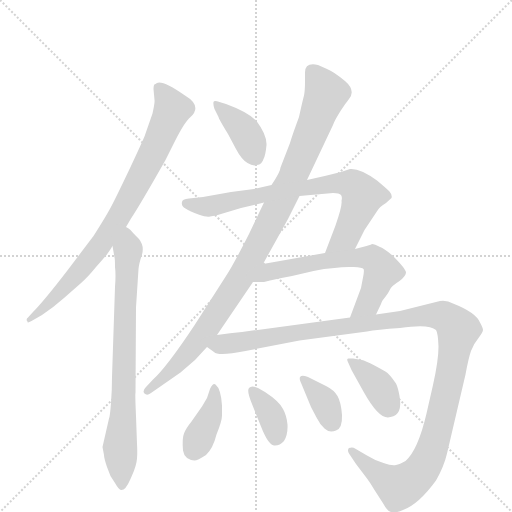
t = 0.00 s
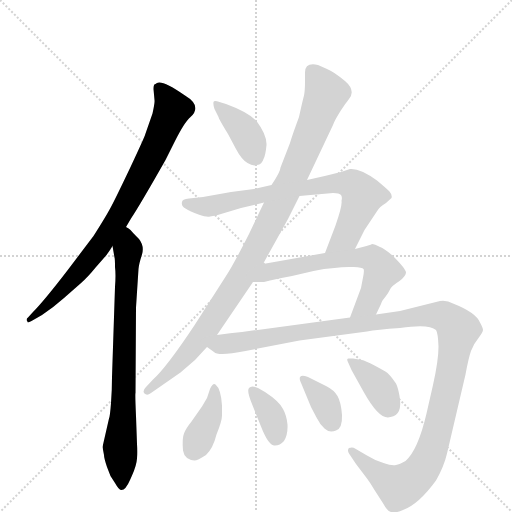
t = 1.84 s
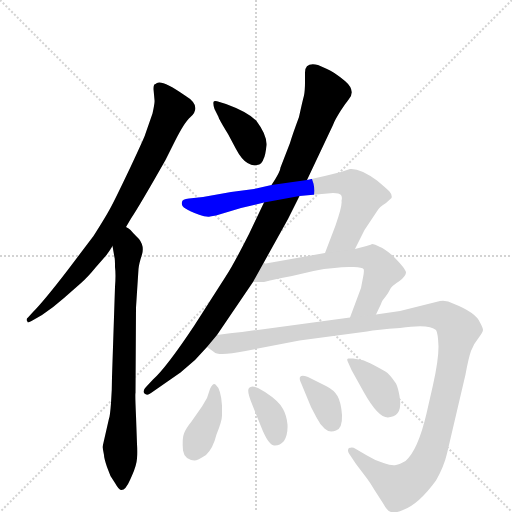
t = 3.69 s
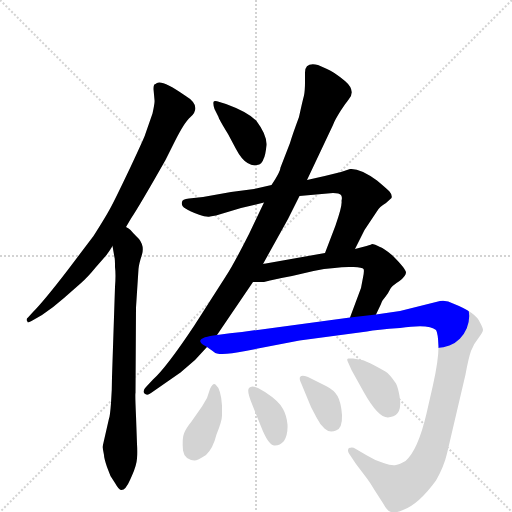
t = 5.53 s
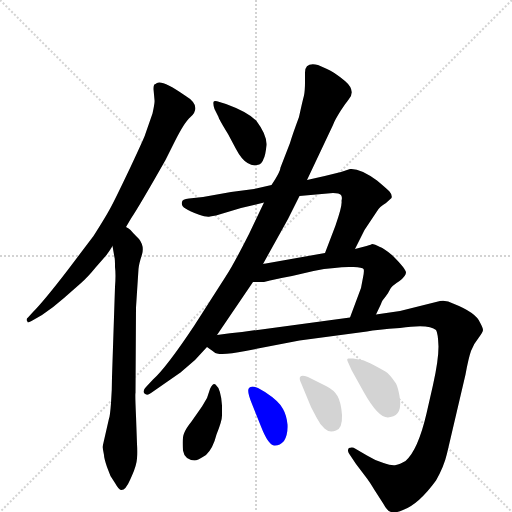
t = 7.38 s
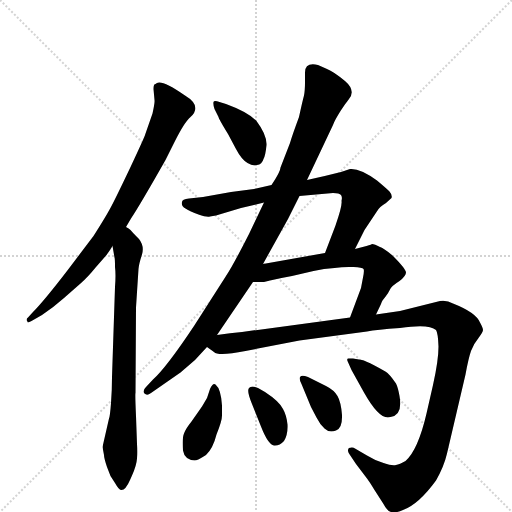
t = 9.22 s

The animated SVG that drew these frames (rendered in a browser with its animation timeline set to each time). Animation: 11 CSS @keyframes rules; one cycle of 9.22 s.

<svg version="1.1" viewBox="0 0 1024 1024" xmlns="http://www.w3.org/2000/svg">
  <g stroke="lightgray" stroke-dasharray="1,1" stroke-width="1" transform="scale(4, 4)">
    <line x1="0" y1="0" x2="256" y2="256"></line>
    <line x1="256" y1="0" x2="0" y2="256"></line>
    <line x1="128" y1="0" x2="128" y2="256"></line>
    <line x1="0" y1="128" x2="256" y2="128"></line>
  </g>
  <g transform="scale(1, -1) translate(0, -860)">
    <style type="text/css">
      
        @keyframes keyframes0 {
          from {
            stroke: blue;
            stroke-dashoffset: 819;
            stroke-width: 128;
          }
          73% {
            animation-timing-function: step-end;
            stroke: blue;
            stroke-dashoffset: 0;
            stroke-width: 128;
          }
          to {
            stroke: black;
            stroke-width: 1024;
          }
        }
        #make-me-a-hanzi-animation-0 {
          animation: keyframes0 0.91650390625s both;
          animation-delay: 0s;
          animation-timing-function: linear;
        }
      
        @keyframes keyframes1 {
          from {
            stroke: blue;
            stroke-dashoffset: 765;
            stroke-width: 128;
          }
          71% {
            animation-timing-function: step-end;
            stroke: blue;
            stroke-dashoffset: 0;
            stroke-width: 128;
          }
          to {
            stroke: black;
            stroke-width: 1024;
          }
        }
        #make-me-a-hanzi-animation-1 {
          animation: keyframes1 0.87255859375s both;
          animation-delay: 0.91650390625s;
          animation-timing-function: linear;
        }
      
        @keyframes keyframes2 {
          from {
            stroke: blue;
            stroke-dashoffset: 391;
            stroke-width: 128;
          }
          56% {
            animation-timing-function: step-end;
            stroke: blue;
            stroke-dashoffset: 0;
            stroke-width: 128;
          }
          to {
            stroke: black;
            stroke-width: 1024;
          }
        }
        #make-me-a-hanzi-animation-2 {
          animation: keyframes2 0.5681966145833334s both;
          animation-delay: 1.7890625s;
          animation-timing-function: linear;
        }
      
        @keyframes keyframes3 {
          from {
            stroke: blue;
            stroke-dashoffset: 1006;
            stroke-width: 128;
          }
          77% {
            animation-timing-function: step-end;
            stroke: blue;
            stroke-dashoffset: 0;
            stroke-width: 128;
          }
          to {
            stroke: black;
            stroke-width: 1024;
          }
        }
        #make-me-a-hanzi-animation-3 {
          animation: keyframes3 1.0686848958333333s both;
          animation-delay: 2.3572591145833335s;
          animation-timing-function: linear;
        }
      
        @keyframes keyframes4 {
          from {
            stroke: blue;
            stroke-dashoffset: 753;
            stroke-width: 128;
          }
          71% {
            animation-timing-function: step-end;
            stroke: blue;
            stroke-dashoffset: 0;
            stroke-width: 128;
          }
          to {
            stroke: black;
            stroke-width: 1024;
          }
        }
        #make-me-a-hanzi-animation-4 {
          animation: keyframes4 0.86279296875s both;
          animation-delay: 3.425944010416667s;
          animation-timing-function: linear;
        }
      
        @keyframes keyframes5 {
          from {
            stroke: blue;
            stroke-dashoffset: 635;
            stroke-width: 128;
          }
          67% {
            animation-timing-function: step-end;
            stroke: blue;
            stroke-dashoffset: 0;
            stroke-width: 128;
          }
          to {
            stroke: black;
            stroke-width: 1024;
          }
        }
        #make-me-a-hanzi-animation-5 {
          animation: keyframes5 0.7667643229166666s both;
          animation-delay: 4.288736979166667s;
          animation-timing-function: linear;
        }
      
        @keyframes keyframes6 {
          from {
            stroke: blue;
            stroke-dashoffset: 1233;
            stroke-width: 128;
          }
          80% {
            animation-timing-function: step-end;
            stroke: blue;
            stroke-dashoffset: 0;
            stroke-width: 128;
          }
          to {
            stroke: black;
            stroke-width: 1024;
          }
        }
        #make-me-a-hanzi-animation-6 {
          animation: keyframes6 1.25341796875s both;
          animation-delay: 5.055501302083334s;
          animation-timing-function: linear;
        }
      
        @keyframes keyframes7 {
          from {
            stroke: blue;
            stroke-dashoffset: 388;
            stroke-width: 128;
          }
          56% {
            animation-timing-function: step-end;
            stroke: blue;
            stroke-dashoffset: 0;
            stroke-width: 128;
          }
          to {
            stroke: black;
            stroke-width: 1024;
          }
        }
        #make-me-a-hanzi-animation-7 {
          animation: keyframes7 0.5657552083333334s both;
          animation-delay: 6.308919270833334s;
          animation-timing-function: linear;
        }
      
        @keyframes keyframes8 {
          from {
            stroke: blue;
            stroke-dashoffset: 366;
            stroke-width: 128;
          }
          54% {
            animation-timing-function: step-end;
            stroke: blue;
            stroke-dashoffset: 0;
            stroke-width: 128;
          }
          to {
            stroke: black;
            stroke-width: 1024;
          }
        }
        #make-me-a-hanzi-animation-8 {
          animation: keyframes8 0.5478515625s both;
          animation-delay: 6.874674479166667s;
          animation-timing-function: linear;
        }
      
        @keyframes keyframes9 {
          from {
            stroke: blue;
            stroke-dashoffset: 360;
            stroke-width: 128;
          }
          54% {
            animation-timing-function: step-end;
            stroke: blue;
            stroke-dashoffset: 0;
            stroke-width: 128;
          }
          to {
            stroke: black;
            stroke-width: 1024;
          }
        }
        #make-me-a-hanzi-animation-9 {
          animation: keyframes9 0.54296875s both;
          animation-delay: 7.422526041666667s;
          animation-timing-function: linear;
        }
      
        @keyframes keyframes10 {
          from {
            stroke: blue;
            stroke-dashoffset: 376;
            stroke-width: 128;
          }
          55% {
            animation-timing-function: step-end;
            stroke: blue;
            stroke-dashoffset: 0;
            stroke-width: 128;
          }
          to {
            stroke: black;
            stroke-width: 1024;
          }
        }
        #make-me-a-hanzi-animation-10 {
          animation: keyframes10 0.5559895833333334s both;
          animation-delay: 7.965494791666667s;
          animation-timing-function: linear;
        }
      
    </style>
    
      <path d="M 252 406 L 262 423 Q 280 450 331 540 L 349 576 Q 369 616 381 626 Q 405 648 370 669 Q 320 704 311 692 Q 307 692 307 682 L 309 660 Q 310 656 305 633 L 290 590 Q 290 588 262 528 Q 233 467 224 450 Q 215 432 187 388 L 134 318 Q 87 257 66 236 L 56 225 Q 51 221 55 217 Q 54 213 63 218 L 84 230 Q 109 247 128 264 L 161 293 Q 175 305 192 326 L 213 350 Q 221 361 225 368 L 252 406 Z" fill="lightgray"></path>
    
      <path d="M 218 23 L 205 -34 L 208 -50 Q 208 -56 214 -74 L 221 -92 L 230 -106 Q 238 -120 242 -120 Q 251 -121 260 -100 L 264 -91 Q 273 -71 274 -57 Q 275 -44 274 -28 L 272 28 Q 270 73 271 74 L 272 245 L 277 322 Q 278 333 284 351 Q 289 368 278 382 Q 264 396 261 400 Q 258 403 252 406 C 229 425 220 398 225 368 L 229 345 Q 230 343 230 326 Q 232 311 230 286 L 224 106 Q 224 80 222 54 Q 220 27 218 23 Z" fill="lightgray"></path>
    
      <path d="M 429 642 L 437 626 Q 437 623 456 592 L 472 562 Q 483 541 495 534 Q 506 527 514 530 Q 524 531 527 542 Q 531 549 533 570 Q 534 590 513 618 Q 496 636 452 652 L 439 656 Q 428 660 427 656 Q 426 651 429 642 Z" fill="lightgray"></path>
    
      <path d="M 614 500 L 666 610 Q 669 619 681 638 Q 693 656 698 662 Q 712 679 690 698 Q 667 717 654 722 L 636 730 Q 610 736 610 715 L 610 696 Q 610 679 608 669 Q 605 658 598 626 Q 585 591 580 574 L 561 525 Q 561 517 543 490 L 528 455 L 498 392 Q 466 329 452 308 L 388 208 Q 332 124 306 101 L 292 86 Q 284 78 289 73 Q 294 68 302 74 L 361 115 L 390 140 L 414 166 L 434 190 L 506 296 L 526 332 L 576 422 L 599 468 L 614 500 Z" fill="lightgray"></path>
    
      <path d="M 710 362 L 729 400 L 753 436 Q 759 447 772 454 L 783 464 Q 785 470 779 477 Q 772 484 754 499 Q 720 524 700 522 L 682 516 Q 651 508 614 500 L 543 490 L 508 482 L 462 476 L 406 466 L 378 463 Q 364 462 364 456 Q 362 448 371 443 Q 380 437 397 431 Q 414 425 420 427 L 432 429 L 482 444 L 528 455 L 599 468 L 666 474 Q 679 474 682 470 Q 685 466 683 458 Q 685 449 671 409 L 650 354 C 639 326 697 335 710 362 Z" fill="lightgray"></path>
    
      <path d="M 752 231 L 762 252 Q 763 256 765 259 L 772 268 Q 776 273 780 281 Q 783 288 799 298 Q 812 308 812 315 Q 812 322 785 349 Q 766 365 760 366 Q 749 372 744 372 Q 744 371 733 368 L 710 362 L 650 354 L 526 332 C 496 327 476 296 506 296 L 528 296 L 540 299 Q 564 305 584 308 L 627 318 Q 648 323 669 324 Q 688 327 707 326 Q 725 325 727 322 Q 729 319 726 305 L 722 284 L 700 225 C 690 197 739 204 752 231 Z" fill="lightgray"></path>
    
      <path d="M 880 258 L 800 238 L 752 231 L 700 225 L 484 196 Q 461 194 434 190 C 404 186 387 180 414 166 L 428 156 Q 436 147 491 158 L 599 179 L 734 197 Q 753 201 800 204 Q 858 213 872 200 Q 876 194 877 167 Q 877 139 866 90 L 853 33 Q 836 -40 811 -62 Q 799 -69 792 -70 Q 784 -72 767 -66 Q 750 -61 734 -51 L 710 -37 Q 706 -34 698 -36 Q 694 -40 698 -47 L 712 -68 L 734 -97 Q 738 -102 749 -120 L 767 -148 Q 774 -162 782 -164 Q 790 -167 806 -160 Q 837 -149 872 -101 Q 888 -73 894 -47 L 931 111 Q 937 144 942 158 Q 947 172 957 184 Q 966 196 966 200 Q 966 204 960 215 Q 952 235 906 253 Q 894 260 880 258 Z" fill="lightgray"></path>
    
      <path d="M 444 29 L 444 49 Q 442 82 431 91 Q 426 95 420 82 L 414 64 L 404 47 L 383 17 Q 371 2 368 -7 Q 364 -16 366 -41 Q 369 -59 389 -61 Q 395 -61 412 -50 Q 426 -37 433 -9 Q 444 18 444 29 Z" fill="lightgray"></path>
    
      <path d="M 530 76 L 516 84 Q 503 90 498 84 Q 493 78 504 52 L 522 7 Q 536 -29 548 -31 Q 559 -32 568 -22 Q 576 -9 575 11 Q 573 30 566 42 Q 559 57 530 76 Z" fill="lightgray"></path>
    
      <path d="M 652 88 L 616 106 Q 604 110 601 107 Q 597 104 603 92 L 622 46 L 633 25 Q 640 11 649 3 Q 658 -6 672 -1 Q 685 3 684 30 Q 682 56 675 68 Q 668 80 652 88 Z" fill="lightgray"></path>
    
      <path d="M 724 140 L 706 143 L 698 143 Q 693 144 695 138 L 703 120 L 728 75 Q 760 18 781 26 Q 806 30 799 68 Q 796 85 792 93 L 784 104 Q 781 108 775 114 Q 768 119 749 129 Q 730 139 724 140 Z" fill="lightgray"></path>
    
    
      <clipPath id="make-me-a-hanzi-clip-0">
        <path d="M 252 406 L 262 423 Q 280 450 331 540 L 349 576 Q 369 616 381 626 Q 405 648 370 669 Q 320 704 311 692 Q 307 692 307 682 L 309 660 Q 310 656 305 633 L 290 590 Q 290 588 262 528 Q 233 467 224 450 Q 215 432 187 388 L 134 318 Q 87 257 66 236 L 56 225 Q 51 221 55 217 Q 54 213 63 218 L 84 230 Q 109 247 128 264 L 161 293 Q 175 305 192 326 L 213 350 Q 221 361 225 368 L 252 406 Z"></path>
      </clipPath>
      <path clip-path="url(#make-me-a-hanzi-clip-0)" d="M 319 683 L 345 642 L 301 544 L 240 430 L 162 321 L 96 251 L 59 221" fill="none" id="make-me-a-hanzi-animation-0" stroke-dasharray="691 1382" stroke-linecap="round"></path>
    
      <clipPath id="make-me-a-hanzi-clip-1">
        <path d="M 218 23 L 205 -34 L 208 -50 Q 208 -56 214 -74 L 221 -92 L 230 -106 Q 238 -120 242 -120 Q 251 -121 260 -100 L 264 -91 Q 273 -71 274 -57 Q 275 -44 274 -28 L 272 28 Q 270 73 271 74 L 272 245 L 277 322 Q 278 333 284 351 Q 289 368 278 382 Q 264 396 261 400 Q 258 403 252 406 C 229 425 220 398 225 368 L 229 345 Q 230 343 230 326 Q 232 311 230 286 L 224 106 Q 224 80 222 54 Q 220 27 218 23 Z"></path>
      </clipPath>
      <path clip-path="url(#make-me-a-hanzi-clip-1)" d="M 252 396 L 256 350 L 240 -33 L 244 -112" fill="none" id="make-me-a-hanzi-animation-1" stroke-dasharray="637 1274" stroke-linecap="round"></path>
    
      <clipPath id="make-me-a-hanzi-clip-2">
        <path d="M 429 642 L 437 626 Q 437 623 456 592 L 472 562 Q 483 541 495 534 Q 506 527 514 530 Q 524 531 527 542 Q 531 549 533 570 Q 534 590 513 618 Q 496 636 452 652 L 439 656 Q 428 660 427 656 Q 426 651 429 642 Z"></path>
      </clipPath>
      <path clip-path="url(#make-me-a-hanzi-clip-2)" d="M 433 650 L 488 598 L 513 544" fill="none" id="make-me-a-hanzi-animation-2" stroke-dasharray="263 526" stroke-linecap="round"></path>
    
      <clipPath id="make-me-a-hanzi-clip-3">
        <path d="M 614 500 L 666 610 Q 669 619 681 638 Q 693 656 698 662 Q 712 679 690 698 Q 667 717 654 722 L 636 730 Q 610 736 610 715 L 610 696 Q 610 679 608 669 Q 605 658 598 626 Q 585 591 580 574 L 561 525 Q 561 517 543 490 L 528 455 L 498 392 Q 466 329 452 308 L 388 208 Q 332 124 306 101 L 292 86 Q 284 78 289 73 Q 294 68 302 74 L 361 115 L 390 140 L 414 166 L 434 190 L 506 296 L 526 332 L 576 422 L 599 468 L 614 500 Z"></path>
      </clipPath>
      <path clip-path="url(#make-me-a-hanzi-clip-3)" d="M 627 716 L 651 669 L 586 507 L 528 390 L 481 304 L 394 176 L 347 123 L 295 78" fill="none" id="make-me-a-hanzi-animation-3" stroke-dasharray="878 1756" stroke-linecap="round"></path>
    
      <clipPath id="make-me-a-hanzi-clip-4">
        <path d="M 710 362 L 729 400 L 753 436 Q 759 447 772 454 L 783 464 Q 785 470 779 477 Q 772 484 754 499 Q 720 524 700 522 L 682 516 Q 651 508 614 500 L 543 490 L 508 482 L 462 476 L 406 466 L 378 463 Q 364 462 364 456 Q 362 448 371 443 Q 380 437 397 431 Q 414 425 420 427 L 432 429 L 482 444 L 528 455 L 599 468 L 666 474 Q 679 474 682 470 Q 685 466 683 458 Q 685 449 671 409 L 650 354 C 639 326 697 335 710 362 Z"></path>
      </clipPath>
      <path clip-path="url(#make-me-a-hanzi-clip-4)" d="M 374 453 L 423 448 L 566 479 L 667 493 L 704 491 L 723 471 L 719 450 L 692 387 L 657 359" fill="none" id="make-me-a-hanzi-animation-4" stroke-dasharray="625 1250" stroke-linecap="round"></path>
    
      <clipPath id="make-me-a-hanzi-clip-5">
        <path d="M 752 231 L 762 252 Q 763 256 765 259 L 772 268 Q 776 273 780 281 Q 783 288 799 298 Q 812 308 812 315 Q 812 322 785 349 Q 766 365 760 366 Q 749 372 744 372 Q 744 371 733 368 L 710 362 L 650 354 L 526 332 C 496 327 476 296 506 296 L 528 296 L 540 299 Q 564 305 584 308 L 627 318 Q 648 323 669 324 Q 688 327 707 326 Q 725 325 727 322 Q 729 319 726 305 L 722 284 L 700 225 C 690 197 739 204 752 231 Z"></path>
      </clipPath>
      <path clip-path="url(#make-me-a-hanzi-clip-5)" d="M 512 301 L 537 317 L 631 335 L 745 343 L 764 318 L 736 254 L 706 231" fill="none" id="make-me-a-hanzi-animation-5" stroke-dasharray="507 1014" stroke-linecap="round"></path>
    
      <clipPath id="make-me-a-hanzi-clip-6">
        <path d="M 880 258 L 800 238 L 752 231 L 700 225 L 484 196 Q 461 194 434 190 C 404 186 387 180 414 166 L 428 156 Q 436 147 491 158 L 599 179 L 734 197 Q 753 201 800 204 Q 858 213 872 200 Q 876 194 877 167 Q 877 139 866 90 L 853 33 Q 836 -40 811 -62 Q 799 -69 792 -70 Q 784 -72 767 -66 Q 750 -61 734 -51 L 710 -37 Q 706 -34 698 -36 Q 694 -40 698 -47 L 712 -68 L 734 -97 Q 738 -102 749 -120 L 767 -148 Q 774 -162 782 -164 Q 790 -167 806 -160 Q 837 -149 872 -101 Q 888 -73 894 -47 L 931 111 Q 937 144 942 158 Q 947 172 957 184 Q 966 196 966 200 Q 966 204 960 215 Q 952 235 906 253 Q 894 260 880 258 Z"></path>
      </clipPath>
      <path clip-path="url(#make-me-a-hanzi-clip-6)" d="M 422 170 L 476 173 L 838 228 L 883 228 L 901 219 L 917 200 L 904 124 L 866 -33 L 845 -78 L 798 -114 L 746 -80 L 704 -41" fill="none" id="make-me-a-hanzi-animation-6" stroke-dasharray="1105 2210" stroke-linecap="round"></path>
    
      <clipPath id="make-me-a-hanzi-clip-7">
        <path d="M 444 29 L 444 49 Q 442 82 431 91 Q 426 95 420 82 L 414 64 L 404 47 L 383 17 Q 371 2 368 -7 Q 364 -16 366 -41 Q 369 -59 389 -61 Q 395 -61 412 -50 Q 426 -37 433 -9 Q 444 18 444 29 Z"></path>
      </clipPath>
      <path clip-path="url(#make-me-a-hanzi-clip-7)" d="M 429 83 L 422 34 L 388 -41" fill="none" id="make-me-a-hanzi-animation-7" stroke-dasharray="260 520" stroke-linecap="round"></path>
    
      <clipPath id="make-me-a-hanzi-clip-8">
        <path d="M 530 76 L 516 84 Q 503 90 498 84 Q 493 78 504 52 L 522 7 Q 536 -29 548 -31 Q 559 -32 568 -22 Q 576 -9 575 11 Q 573 30 566 42 Q 559 57 530 76 Z"></path>
      </clipPath>
      <path clip-path="url(#make-me-a-hanzi-clip-8)" d="M 504 79 L 544 26 L 551 -17" fill="none" id="make-me-a-hanzi-animation-8" stroke-dasharray="238 476" stroke-linecap="round"></path>
    
      <clipPath id="make-me-a-hanzi-clip-9">
        <path d="M 652 88 L 616 106 Q 604 110 601 107 Q 597 104 603 92 L 622 46 L 633 25 Q 640 11 649 3 Q 658 -6 672 -1 Q 685 3 684 30 Q 682 56 675 68 Q 668 80 652 88 Z"></path>
      </clipPath>
      <path clip-path="url(#make-me-a-hanzi-clip-9)" d="M 608 100 L 645 62 L 665 15" fill="none" id="make-me-a-hanzi-animation-9" stroke-dasharray="232 464" stroke-linecap="round"></path>
    
      <clipPath id="make-me-a-hanzi-clip-10">
        <path d="M 724 140 L 706 143 L 698 143 Q 693 144 695 138 L 703 120 L 728 75 Q 760 18 781 26 Q 806 30 799 68 Q 796 85 792 93 L 784 104 Q 781 108 775 114 Q 768 119 749 129 Q 730 139 724 140 Z"></path>
      </clipPath>
      <path clip-path="url(#make-me-a-hanzi-clip-10)" d="M 702 137 L 754 92 L 775 45" fill="none" id="make-me-a-hanzi-animation-10" stroke-dasharray="248 496" stroke-linecap="round"></path>
    
  </g>
</svg>
